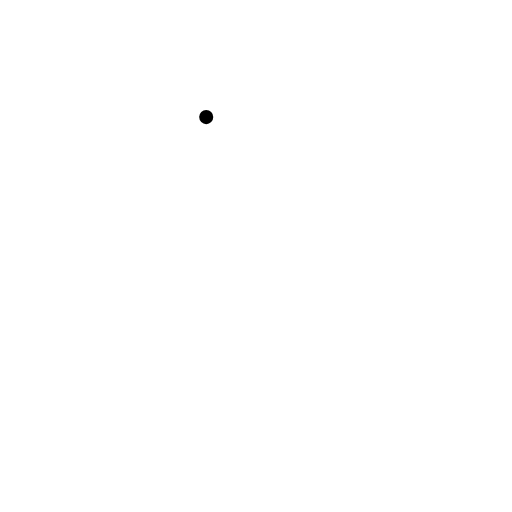
t = 0.00 s
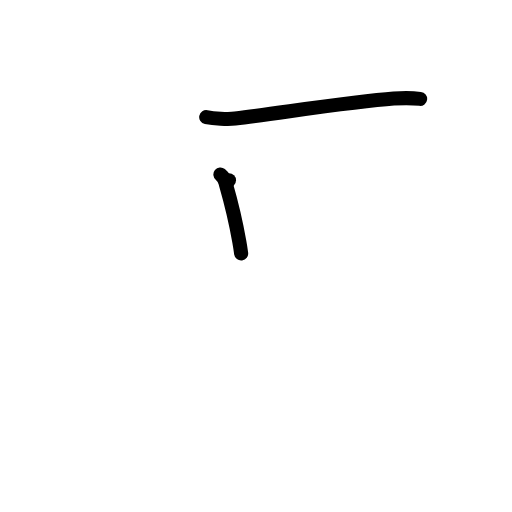
t = 2.00 s
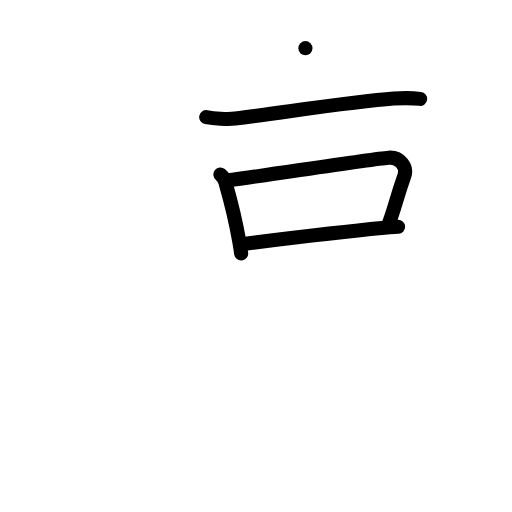
t = 4.00 s
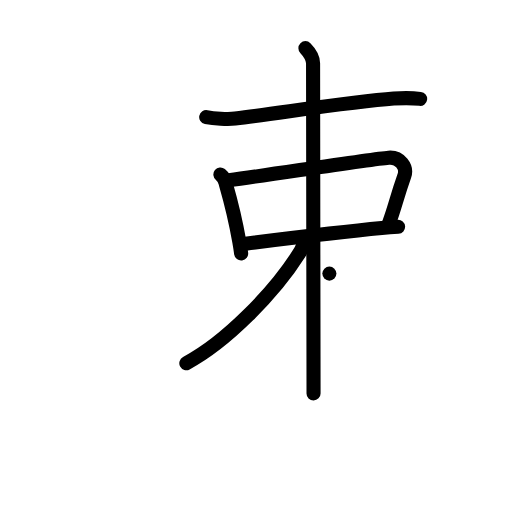
t = 6.00 s
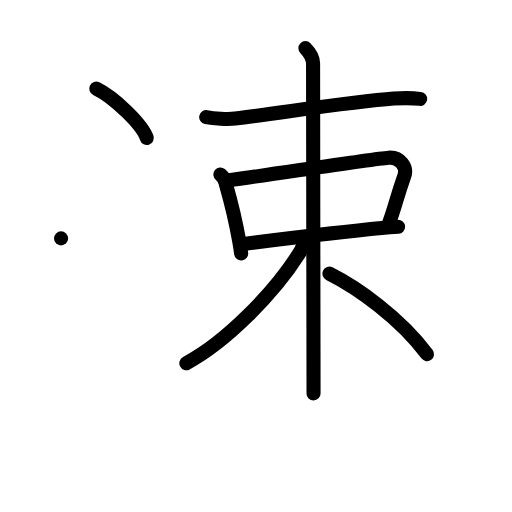
t = 8.00 s
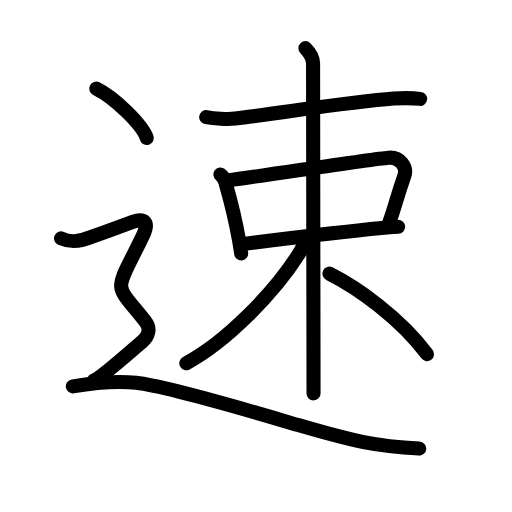
t = 10.00 s

The animated SVG that drew these frames (rendered in a browser with its animation timeline set to each time). Animation: 34 SMIL elements (animate=34); one cycle of 10.00 s.

<?xml version="1.0" encoding="UTF-8"?>
<!--
AniKanjiVG is licensed by CC-BY-SA Paul C. Sommerhoff (https://bitbucket.org/sommerhoff/anikanjivg).
AniKanjiVG uses KanjiVG which is licensed by CC-BY-SA Ulrich Apel (http://kanjivg.tagaini.net).
See also http://creativecommons.org/licenses/by-sa/3.0/
-->
<svg xmlns:kvg='http://kanjivg.tagaini.net' xmlns='http://www.w3.org/2000/svg' width='109' height='109' viewBox='0 0 109 109' style='fill:none;stroke:#000000;stroke-width:3;stroke-linecap:round;stroke-linejoin:round;' id="kvg:kanji_0901f"><g id="kvg:0901f" kvg:element="速"><g id="kvg:0901f-g1" kvg:element="束" kvg:phon="束"><g id="kvg:0901f-g2" kvg:element="木" kvg:part="1"><path id="kvg:0901f-s1" kvg:type="㇐" d="M43.9,24.93c1.61,0.32,4.56,0.52,6.16,0.32c10.94-1.38,25.06-3.63,33.76-4.26c2.67-0.19,4.29-0.1,5.62,0.06"><animate attributeName="d" begin="0.0s" dur="0.3333333333333333s" from="M43.9,24.93C43.9,24.93,43.9,24.93,43.9,24.93" to="M43.9,24.93c1.61,0.32,4.56,0.52,6.16,0.32" />
<animate attributeName="d" begin="0.3333333333333333s" dur="0.3333333333333333s" from="M43.9,24.93c1.61,0.32,4.56,0.52,6.16,0.32c0,0,0,0,0,0,0" to="M43.9,24.93c1.61,0.32,4.56,0.52,6.16,0.32c10.94-1.38,25.06-3.63,33.76-4.26" />
<animate attributeName="d" begin="0.6666666666666666s" dur="0.3333333333333333s" from="M43.9,24.93c1.61,0.32,4.56,0.52,6.16,0.32c10.94-1.38,25.06-3.63,33.76-4.26c0,0,0,0,0,0,0" to="M43.9,24.93c1.61,0.32,4.56,0.52,6.16,0.32c10.94-1.38,25.06-3.63,33.76-4.26c2.67-0.19,4.29-0.1,5.62,0.06" />
</path>
</g>
<g id="kvg:0901f-g3" kvg:element="口"><path id="kvg:0901f-s2" kvg:type="㇑" d="M46.92,37.15c0.65,0.53,1.04,1.21,1.16,2.03c0.91,3.16,2.09,7.83,2.87,12.3c0.15,0.84,0.28,1.68,0.39,2.49"><animate attributeName="d" begin="1.0s" dur="0.3333333333333333s" from="M46.92,37.15C46.92,37.15,46.92,37.15,46.92,37.15" to="M46.92,37.15c0.65,0.53,1.04,1.21,1.16,2.03" />
<animate attributeName="d" begin="1.3333333333333333s" dur="0.3333333333333333s" from="M46.92,37.15c0.65,0.53,1.04,1.21,1.16,2.03c0,0,0,0,0,0,0" to="M46.92,37.15c0.65,0.53,1.04,1.21,1.16,2.03c0.91,3.16,2.09,7.83,2.87,12.3" />
<animate attributeName="d" begin="1.6666666666666665s" dur="0.3333333333333333s" from="M46.92,37.15c0.65,0.53,1.04,1.21,1.16,2.03c0.91,3.16,2.09,7.83,2.87,12.3c0,0,0,0,0,0,0" to="M46.92,37.15c0.65,0.53,1.04,1.21,1.16,2.03c0.91,3.16,2.09,7.83,2.87,12.3c0.15,0.84,0.28,1.68,0.39,2.49" />
<animate attributeName="d" begin="0s" dur="1.0s" from="M-100,-100" to="M-100,-100" />
</path>
<path id="kvg:0901f-s3" kvg:type="㇕b" d="M48.75,38.38c10.06-1.37,30.05-4.49,33.98-4.81c2.45-0.2,4,2.05,3.35,3.89c-1.73,4.92-1.9,6.34-3.28,10.1"><animate attributeName="d" begin="2.0s" dur="0.3333333333333333s" from="M48.75,38.38C48.75,38.38,48.75,38.38,48.75,38.38" to="M48.75,38.38c10.06-1.37,30.05-4.49,33.98-4.81" />
<animate attributeName="d" begin="2.3333333333333335s" dur="0.3333333333333333s" from="M48.75,38.38c10.06-1.37,30.05-4.49,33.98-4.81c0,0,0,0,0,0,0" to="M48.75,38.38c10.06-1.37,30.05-4.49,33.98-4.81c2.45-0.2,4,2.05,3.35,3.89" />
<animate attributeName="d" begin="2.6666666666666665s" dur="0.3333333333333333s" from="M48.75,38.38c10.06-1.37,30.05-4.49,33.98-4.81c2.45-0.2,4,2.05,3.35,3.89c0,0,0,0,0,0,0" to="M48.75,38.38c10.06-1.37,30.05-4.49,33.98-4.81c2.45-0.2,4,2.05,3.35,3.89c-1.73,4.92-1.9,6.34-3.28,10.1" />
<animate attributeName="d" begin="0s" dur="2.0s" from="M-100,-100" to="M-100,-100" />
</path>
<path id="kvg:0901f-s4" kvg:type="㇐b" d="M52.25,51.87c8.54-1.06,19.98-2.47,29.02-3.32c1.23-0.12,2.39-0.21,3.48-0.28"><animate attributeName="d" begin="3.0s" dur="0.5s" from="M52.25,51.87C52.25,51.87,52.25,51.87,52.25,51.87" to="M52.25,51.87c8.54-1.06,19.98-2.47,29.02-3.32" />
<animate attributeName="d" begin="3.5s" dur="0.5s" from="M52.25,51.87c8.54-1.06,19.98-2.47,29.02-3.32c0,0,0,0,0,0,0" to="M52.25,51.87c8.54-1.06,19.98-2.47,29.02-3.32c1.23-0.12,2.39-0.21,3.48-0.28" />
<animate attributeName="d" begin="0s" dur="3.0s" from="M-100,-100" to="M-100,-100" />
</path>
</g>
<g id="kvg:0901f-g4" kvg:element="木" kvg:part="2"><path id="kvg:0901f-s5" kvg:type="㇑" d="M65.02,10.25c0.99,0.99,1.63,2.36,1.63,3.22c0,3.01,0.06,44.48,0.09,62.53c0,3.85,0.01,6.63,0.01,7.75"><animate attributeName="d" begin="4.0s" dur="0.3333333333333333s" from="M65.02,10.25C65.02,10.25,65.02,10.25,65.02,10.25" to="M65.02,10.25c0.99,0.99,1.63,2.36,1.63,3.22" />
<animate attributeName="d" begin="4.333333333333333s" dur="0.3333333333333333s" from="M65.02,10.25c0.99,0.99,1.63,2.36,1.63,3.22c0,0,0,0,0,0,0" to="M65.02,10.25c0.99,0.99,1.63,2.36,1.63,3.22c0,3.01,0.06,44.48,0.09,62.53" />
<animate attributeName="d" begin="4.666666666666667s" dur="0.3333333333333333s" from="M65.02,10.25c0.99,0.99,1.63,2.36,1.63,3.22c0,3.01,0.06,44.48,0.09,62.53c0,0,0,0,0,0,0" to="M65.02,10.25c0.99,0.99,1.63,2.36,1.63,3.22c0,3.01,0.06,44.48,0.09,62.53c0,3.85,0.01,6.63,0.01,7.75" />
<animate attributeName="d" begin="0s" dur="4.0s" from="M-100,-100" to="M-100,-100" />
</path>
<path id="kvg:0901f-s6" kvg:type="㇒" d="M64.7,51.13c0,0.87-0.34,1.75-1,2.8c-5.36,8.49-15.63,18.92-24.03,23.39"><animate attributeName="d" begin="5.0s" dur="0.5s" from="M64.7,51.13C64.7,51.13,64.7,51.13,64.7,51.13" to="M64.7,51.13c0,0.87-0.34,1.75-1,2.8" />
<animate attributeName="d" begin="5.5s" dur="0.5s" from="M64.7,51.13c0,0.87-0.34,1.75-1,2.8c0,0,0,0,0,0,0" to="M64.7,51.13c0,0.87-0.34,1.75-1,2.8c-5.36,8.49-15.63,18.92-24.03,23.39" />
<animate attributeName="d" begin="0s" dur="5.0s" from="M-100,-100" to="M-100,-100" />
</path>
<path id="kvg:0901f-s7" kvg:type="㇔/㇏" d="M70.12,58.25c6,3,15.12,9.5,20.79,17.15"><animate attributeName="d" begin="6.0s" dur="1.0s" from="M70.12,58.25C70.12,58.25,70.12,58.25,70.12,58.25" to="M70.12,58.25c6,3,15.12,9.5,20.79,17.15" />
<animate attributeName="d" begin="0s" dur="6.0s" from="M-100,-100" to="M-100,-100" />
</path>
</g>
</g>
<g id="kvg:0901f-g5" kvg:element="⻌" kvg:original="辶" kvg:position="nyo" kvg:radical="tradit"><path id="kvg:0901f-s8" kvg:type="㇔" d="M20.5,18.88c3.79,1.85,9.8,7.62,10.75,10.51"><animate attributeName="d" begin="7.0s" dur="1.0s" from="M20.5,18.88C20.5,18.88,20.5,18.88,20.5,18.88" to="M20.5,18.88c3.79,1.85,9.8,7.62,10.75,10.51" />
<animate attributeName="d" begin="0s" dur="7.0s" from="M-100,-100" to="M-100,-100" />
</path>
<path id="kvg:0901f-s9" kvg:type="㇋" d="M13,50.75c2.25,1,3.75,0.5,4.75,0.25s9.02-3.2,10.5-3.75c2.38-0.88,3.6-0.08,2.25,2.75c-6.12,12.88-6.62,9.5,0.5,18.5c1.04,1.31,0.75,3-0.75,4.25S21.5,80.5,20,81"><animate attributeName="d" begin="8.0s" dur="0.25s" from="M13,50.75C13,50.75,13,50.75,13,50.75" to="M13,50.75c2.25,1,3.75,0.5,4.75,0.25s9.02-3.2,10.5-3.75" />
<animate attributeName="d" begin="8.25s" dur="0.25s" from="M13,50.75c2.25,1,3.75,0.5,4.75,0.25s9.02-3.2,10.5-3.75c0,0,0,0,0,0,0" to="M13,50.75c2.25,1,3.75,0.5,4.75,0.25s9.02-3.2,10.5-3.75c2.38-0.88,3.6-0.08,2.25,2.75" />
<animate attributeName="d" begin="8.5s" dur="0.25s" from="M13,50.75c2.25,1,3.75,0.5,4.75,0.25s9.02-3.2,10.5-3.75c2.38-0.88,3.6-0.08,2.25,2.75c0,0,0,0,0,0,0" to="M13,50.75c2.25,1,3.75,0.5,4.75,0.25s9.02-3.2,10.5-3.75c2.38-0.88,3.6-0.08,2.25,2.75c-6.12,12.88-6.62,9.5,0.5,18.5" />
<animate attributeName="d" begin="8.75s" dur="0.25s" from="M13,50.75c2.25,1,3.75,0.5,4.75,0.25s9.02-3.2,10.5-3.75c2.38-0.88,3.6-0.08,2.25,2.75c-6.12,12.88-6.62,9.5,0.5,18.5c0,0,0,0,0,0,0" to="M13,50.75c2.25,1,3.75,0.5,4.75,0.25s9.02-3.2,10.5-3.75c2.38-0.88,3.6-0.08,2.25,2.75c-6.12,12.88-6.62,9.5,0.5,18.5c1.04,1.31,0.75,3-0.75,4.25S21.5,80.5,20,81" />
<animate attributeName="d" begin="0s" dur="8.0s" from="M-100,-100" to="M-100,-100" />
</path>
<path id="kvg:0901f-s10" kvg:type="㇏a" d="M15.5,82.25c3-0.5,8.92-1.24,13.5-0.75c7,0.75,30.07,7.71,34.5,9c12,3.5,16.5,4.5,25.75,5"><animate attributeName="d" begin="9.0s" dur="0.3333333333333333s" from="M15.5,82.25C15.5,82.25,15.5,82.25,15.5,82.25" to="M15.5,82.25c3-0.5,8.92-1.24,13.5-0.75" />
<animate attributeName="d" begin="9.333333333333334s" dur="0.3333333333333333s" from="M15.5,82.25c3-0.5,8.92-1.24,13.5-0.75c0,0,0,0,0,0,0" to="M15.5,82.25c3-0.5,8.92-1.24,13.5-0.75c7,0.75,30.07,7.71,34.5,9" />
<animate attributeName="d" begin="9.666666666666666s" dur="0.3333333333333333s" from="M15.5,82.25c3-0.5,8.92-1.24,13.5-0.75c7,0.75,30.07,7.71,34.5,9c0,0,0,0,0,0,0" to="M15.5,82.25c3-0.5,8.92-1.24,13.5-0.75c7,0.75,30.07,7.71,34.5,9c12,3.5,16.5,4.5,25.75,5" />
<animate attributeName="d" begin="0s" dur="9.0s" from="M-100,-100" to="M-100,-100" />
</path>
</g>
</g>
</svg>
